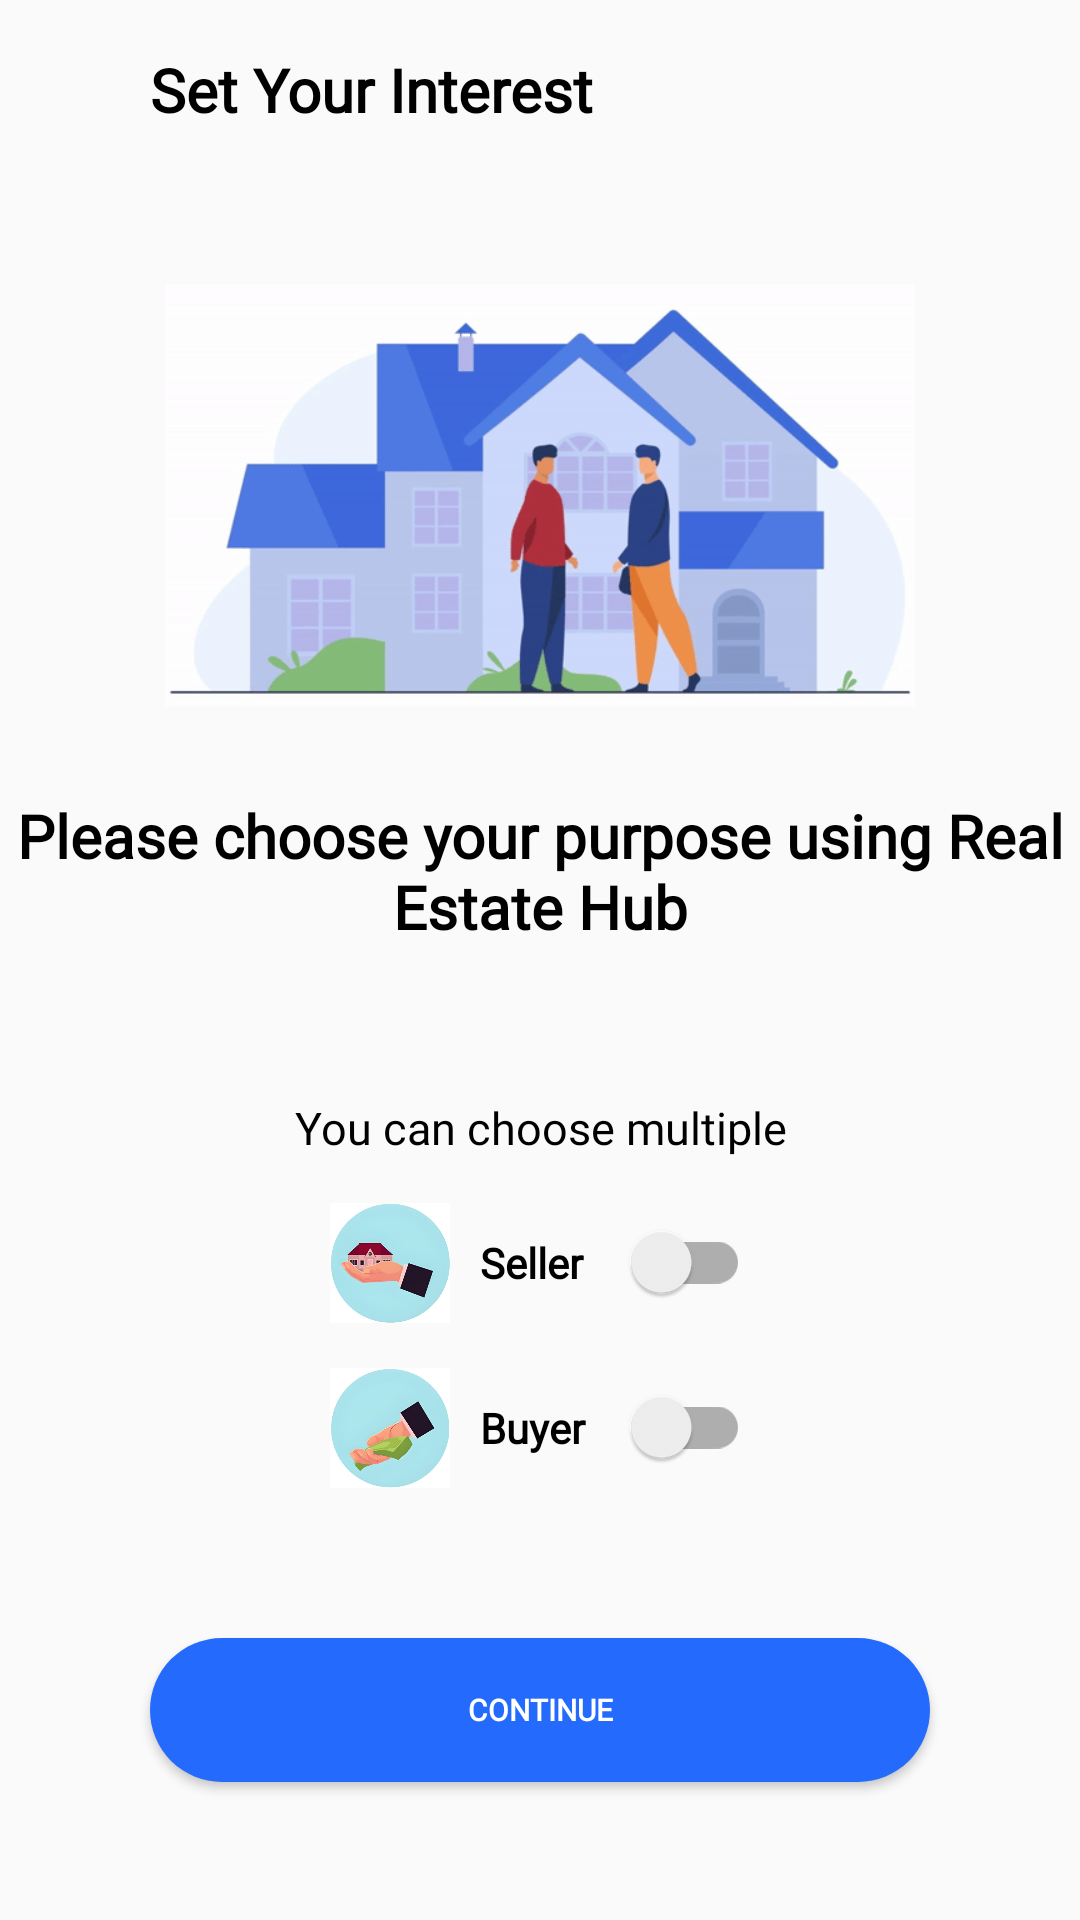

This screen was rendered from an Android layout file. Write that file and the resources it references.
<!-- AndroidManifest.xml: application theme Theme.RealEstateHub -->
<!-- res/layout/activity_set_intent.xml -->
<?xml version="1.0" encoding="utf-8"?>
<RelativeLayout xmlns:android="http://schemas.android.com/apk/res/android"
    xmlns:app="http://schemas.android.com/apk/res-auto"
    xmlns:tools="http://schemas.android.com/tools"
    android:layout_width="match_parent"
    android:layout_height="match_parent"
    android:background="#00FFFFFF"
    tools:context=".SetIntentActivity">

    <LinearLayout
        android:id="@+id/firstLinearLayout"
        android:layout_width="wrap_content"
        android:layout_height="wrap_content"
        android:layout_marginTop="15dp"
        android:gravity="center_vertical"
        android:orientation="horizontal">

        <Button
            android:id="@+id/backButton"
            android:layout_width="30dp"
            android:layout_height="30dp"
            android:layout_marginStart="10dp"
            android:background="@drawable/back_icon" />

        <TextView
            android:id="@+id/pageNametextView"
            android:layout_width="match_parent"
            android:layout_height="wrap_content"
            android:layout_marginStart="10dp"
            android:fontFamily="@font/opensans_regular"
            android:text="Set Your Interest"
            android:textColor="@color/black"
            android:textSize="20sp"
            android:textStyle="bold" />
    </LinearLayout>

    <ImageView
        android:id="@+id/makingDealImageView"
        android:layout_width="250dp"
        android:layout_height="200dp"
        android:layout_below="@+id/firstLinearLayout"
        android:layout_centerHorizontal="true"
        android:layout_marginTop="20dp"
        app:srcCompat="@drawable/making_deal" />

    <TextView
        android:id="@+id/purposeTextView"
        android:layout_width="wrap_content"
        android:layout_height="wrap_content"
        android:layout_below="@+id/makingDealImageView"
        android:layout_centerHorizontal="true"
        android:fontFamily="@font/opensans_regular"
        android:gravity="center"
        android:text="Please choose your purpose using Real Estate Hub"
        android:textColor="@color/black"
        android:textSize="20sp"
        android:textStyle="bold" />

    <TextView
        android:id="@+id/chooseTextView"
        android:layout_width="wrap_content"
        android:layout_height="wrap_content"
        android:layout_below="@+id/purposeTextView"
        android:layout_centerHorizontal="true"
        android:layout_marginTop="50dp"
        android:fontFamily="@font/opensans_regular"
        android:gravity="center"
        android:text="You can choose multiple"
        android:textColor="@color/black"
        android:textSize="15sp" />

    <LinearLayout
        android:id="@+id/sellerLinearLayout"
        android:layout_width="wrap_content"
        android:layout_height="wrap_content"
        android:layout_below="@+id/chooseTextView"
        android:layout_centerHorizontal="true"
        android:layout_marginTop="15dp"
        android:gravity="center"
        android:orientation="horizontal">

        <ImageView
            android:id="@+id/sellerLogoImageView"
            android:layout_width="40dp"
            android:layout_height="40dp"
            android:src="@drawable/seller_logo" />

        <androidx.appcompat.widget.SwitchCompat
            android:id="@+id/sellerSwitch"
            android:layout_width="90dp"
            android:layout_height="wrap_content"
            android:layout_marginStart="10dp"
            android:layout_weight="1"
            android:fontFamily="@font/opensans_regular"
            android:text="Seller"

            android:textStyle="bold" />

    </LinearLayout>

    <LinearLayout
        android:id="@+id/buyerLinearLayout"
        android:layout_width="wrap_content"
        android:layout_height="wrap_content"
        android:layout_below="@+id/sellerLinearLayout"
        android:layout_centerHorizontal="true"
        android:layout_marginTop="15dp"
        android:gravity="center"
        android:orientation="horizontal">

        <ImageView
            android:id="@+id/buyerLogoImageView"
            android:layout_width="40dp"
            android:layout_height="40dp"
            android:src="@drawable/buyer_logo" />

        <androidx.appcompat.widget.SwitchCompat
            android:id="@+id/buyerSwitch"
            android:layout_width="90dp"
            android:layout_height="wrap_content"
            android:layout_marginStart="10dp"
            android:layout_weight="1"
            android:fontFamily="@font/opensans_regular"
            android:text="Buyer"
            android:textStyle="bold" />
    </LinearLayout>

    <Button
        android:id="@+id/continueButton"
        android:layout_width="match_parent"
        android:layout_height="wrap_content"
        android:layout_below="@+id/buyerLinearLayout"
        android:layout_marginStart="50dp"
        android:layout_marginTop="50dp"
        android:layout_marginEnd="50dp"
        android:background="@drawable/welcome_button"
        android:fontFamily="@font/opensans_regular"
        android:padding="10dp"
        android:text="Continue"
        android:textColor="@color/white"
        android:textSize="10sp"
        android:textStyle="bold" />

</RelativeLayout>
<!-- resources referenced by this layout -->
<resources>
  <color name="black">#FF000000</color>
  <color name="white">#FFFFFFFF</color>
  <!-- drawable buyer_logo: png bitmap (drawable, 126476 bytes) -->
  <!-- drawable making_deal: gif bitmap (drawable, 515716 bytes) -->
  <!-- drawable seller_logo: png bitmap (drawable, 116025 bytes) -->
  <!-- drawable welcome_button (drawable) -->
  <?xml version="1.0" encoding="utf-8"?>
  <shape xmlns:android="http://schemas.android.com/apk/res/android">
      <solid android:color="@color/blue" /> 
      <corners android:radius="80dp" /> 
  </shape>
  <style name="Theme.RealEstateHub" parent="Base.Theme.RealEstateHub.AppCompat" />
  <color name="blue">#246BFD</color>
  <style name="Base.Theme.RealEstateHub.AppCompat" parent="Theme.AppCompat.Light.NoActionBar" />
</resources>
